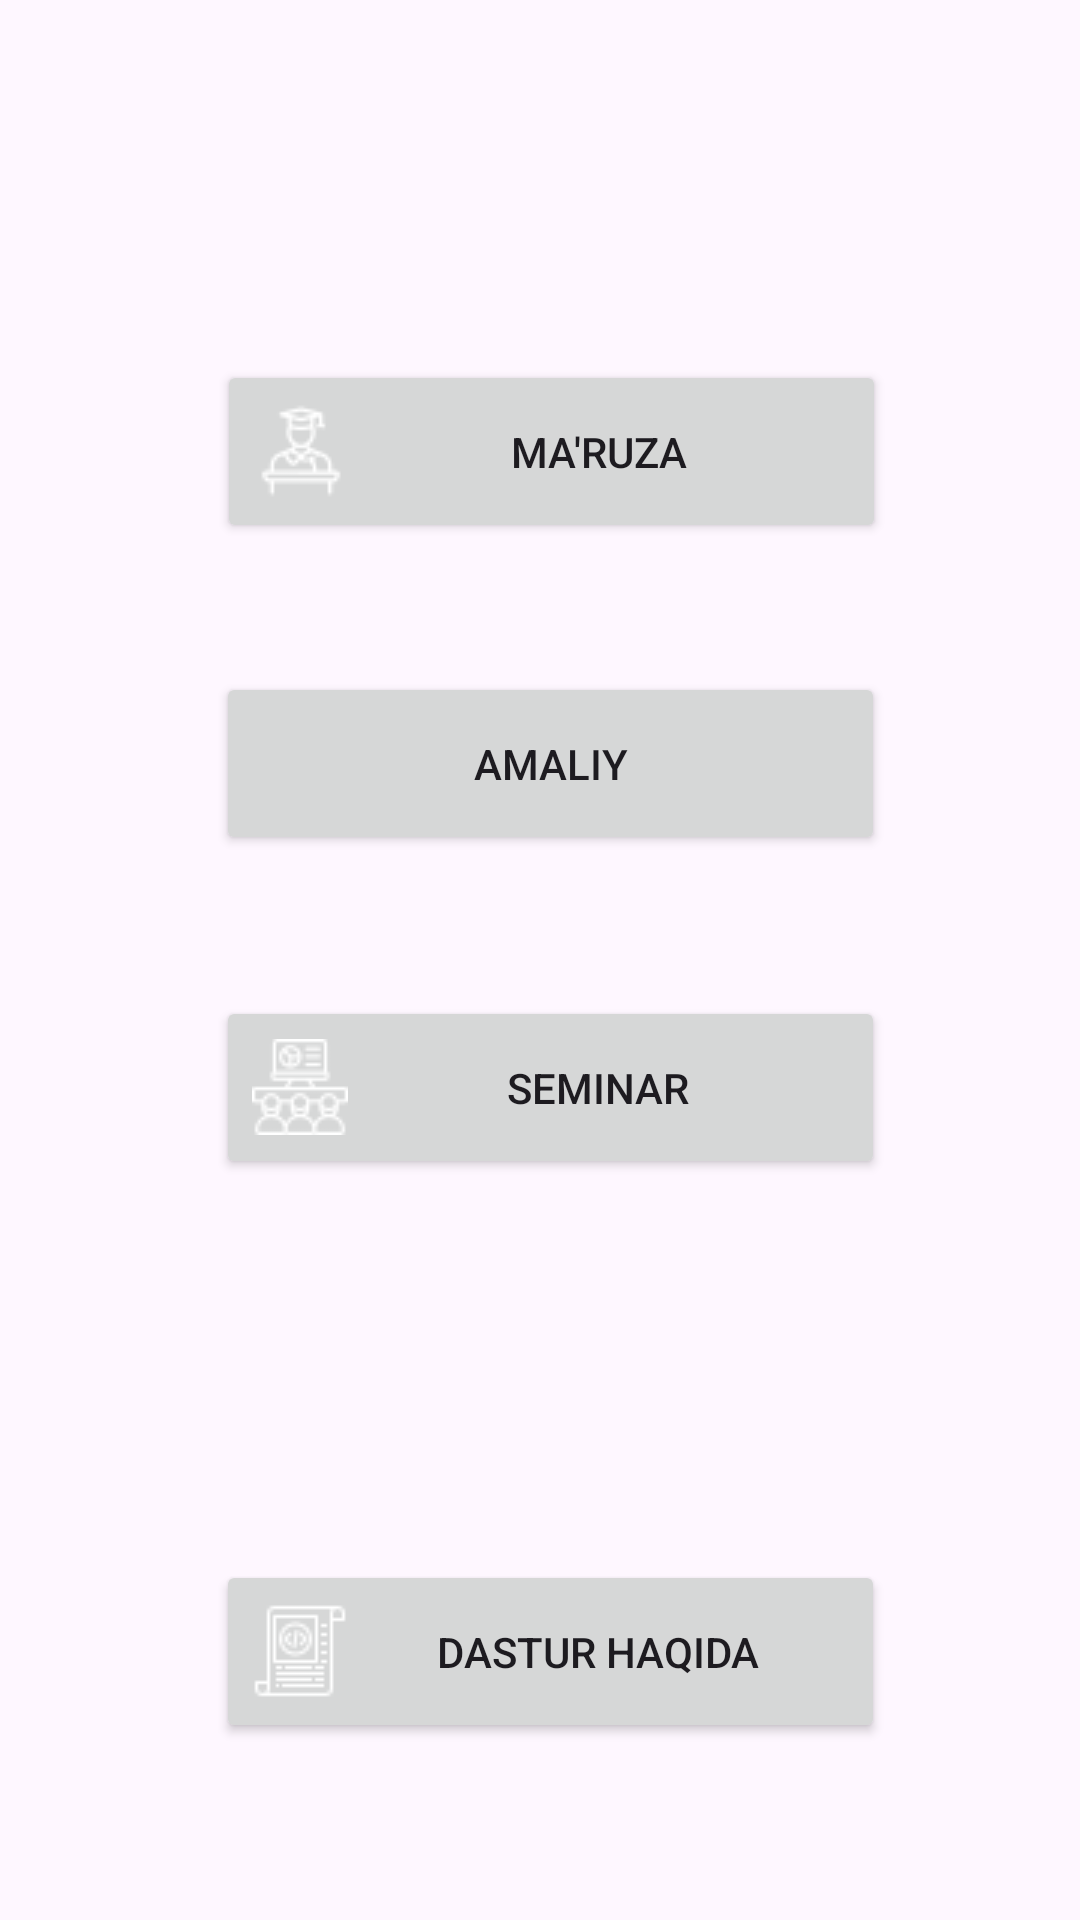

Layout XML and referenced resources for this Android screen:
<!-- AndroidManifest.xml: application theme Theme.Univer -->
<!-- res/layout/activity_main.xml -->
<?xml version="1.0" encoding="utf-8"?>
<androidx.constraintlayout.widget.ConstraintLayout xmlns:android="http://schemas.android.com/apk/res/android"
    xmlns:app="http://schemas.android.com/apk/res-auto"
    xmlns:tools="http://schemas.android.com/tools"
    android:layout_width="match_parent"
    android:layout_height="match_parent"
    tools:context=".MainActivity">

    <Button
        android:id="@+id/lection_btn"
        android:layout_width="223dp"
        android:layout_height="61dp"
        android:layout_marginTop="120dp"
        android:text="Ma'ruza"
        android:drawableLeft="@drawable/lesson"
        android:drawableTint="@color/white"
        app:layout_constraintEnd_toEndOf="parent"
        app:layout_constraintHorizontal_bias="0.527"
        app:layout_constraintStart_toStartOf="parent"
        app:layout_constraintTop_toTopOf="parent" />



    <Button
        android:id="@+id/practice_btn"
        android:layout_width="223dp"
        android:layout_height="61dp"
        android:layout_marginTop="224dp"
        android:text="Amaliy"
        android:drawableLeft="@drawable/practic"
        android:drawableTint="@color/white"
        app:layout_constraintEnd_toEndOf="parent"
        app:layout_constraintHorizontal_bias="0.526"
        app:layout_constraintStart_toStartOf="parent"
        app:layout_constraintTop_toTopOf="parent" />

    <Button
        android:id="@+id/seminar_btn"
        android:layout_width="223dp"
        android:layout_height="61dp"
        android:layout_marginTop="332dp"
        android:text="Seminar"
        android:drawableLeft="@drawable/seminar"
        android:drawableTint="@color/white"
        app:layout_constraintEnd_toEndOf="parent"
        app:layout_constraintHorizontal_bias="0.526"
        app:layout_constraintStart_toStartOf="parent"
        app:layout_constraintTop_toTopOf="parent" />

    <Button
        android:id="@+id/about_btn"
        android:layout_width="223dp"
        android:layout_height="61dp"
        android:layout_marginTop="520dp"
        android:text="Dastur Haqida"
        android:drawableLeft="@drawable/about_prog"
        android:drawableTint="@color/white"
        app:layout_constraintEnd_toEndOf="parent"
        app:layout_constraintHorizontal_bias="0.526"
        app:layout_constraintStart_toStartOf="parent"
        app:layout_constraintTop_toTopOf="parent" />

</androidx.constraintlayout.widget.ConstraintLayout>
<!-- resources referenced by this layout -->
<resources>
  <!-- drawable about_prog: png bitmap (drawable, 639 bytes) -->
  <!-- drawable lesson: png bitmap (drawable, 794 bytes) -->
  <!-- drawable seminar: png bitmap (drawable, 1042 bytes) -->
  <style name="Theme.Univer" parent="Base.Theme.Univer" />
  <style name="Base.Theme.Univer" parent="Theme.Material3.DayNight.NoActionBar">
          
          
      </style>
  <!-- not gathered from this repository: default colours our renderer supplied (Android Studio template values) -->
  <color name="white">#FFFFFFFF</color>
</resources>
